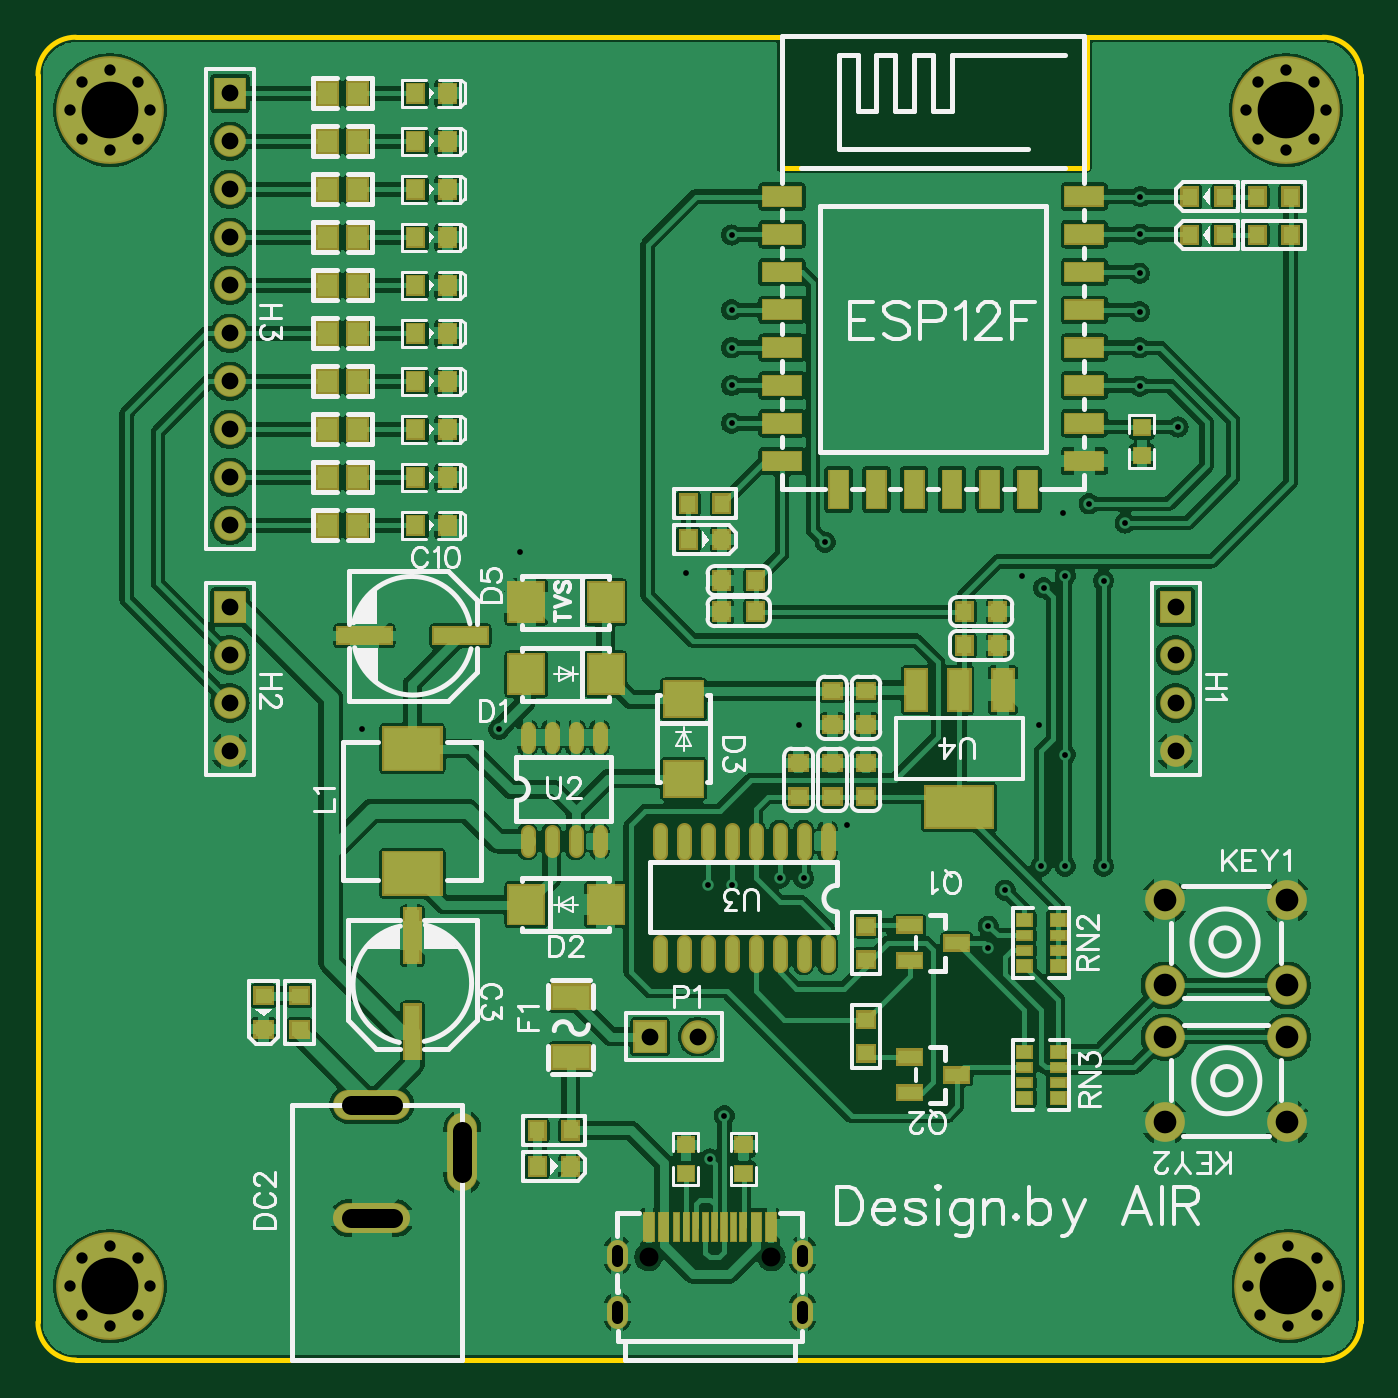
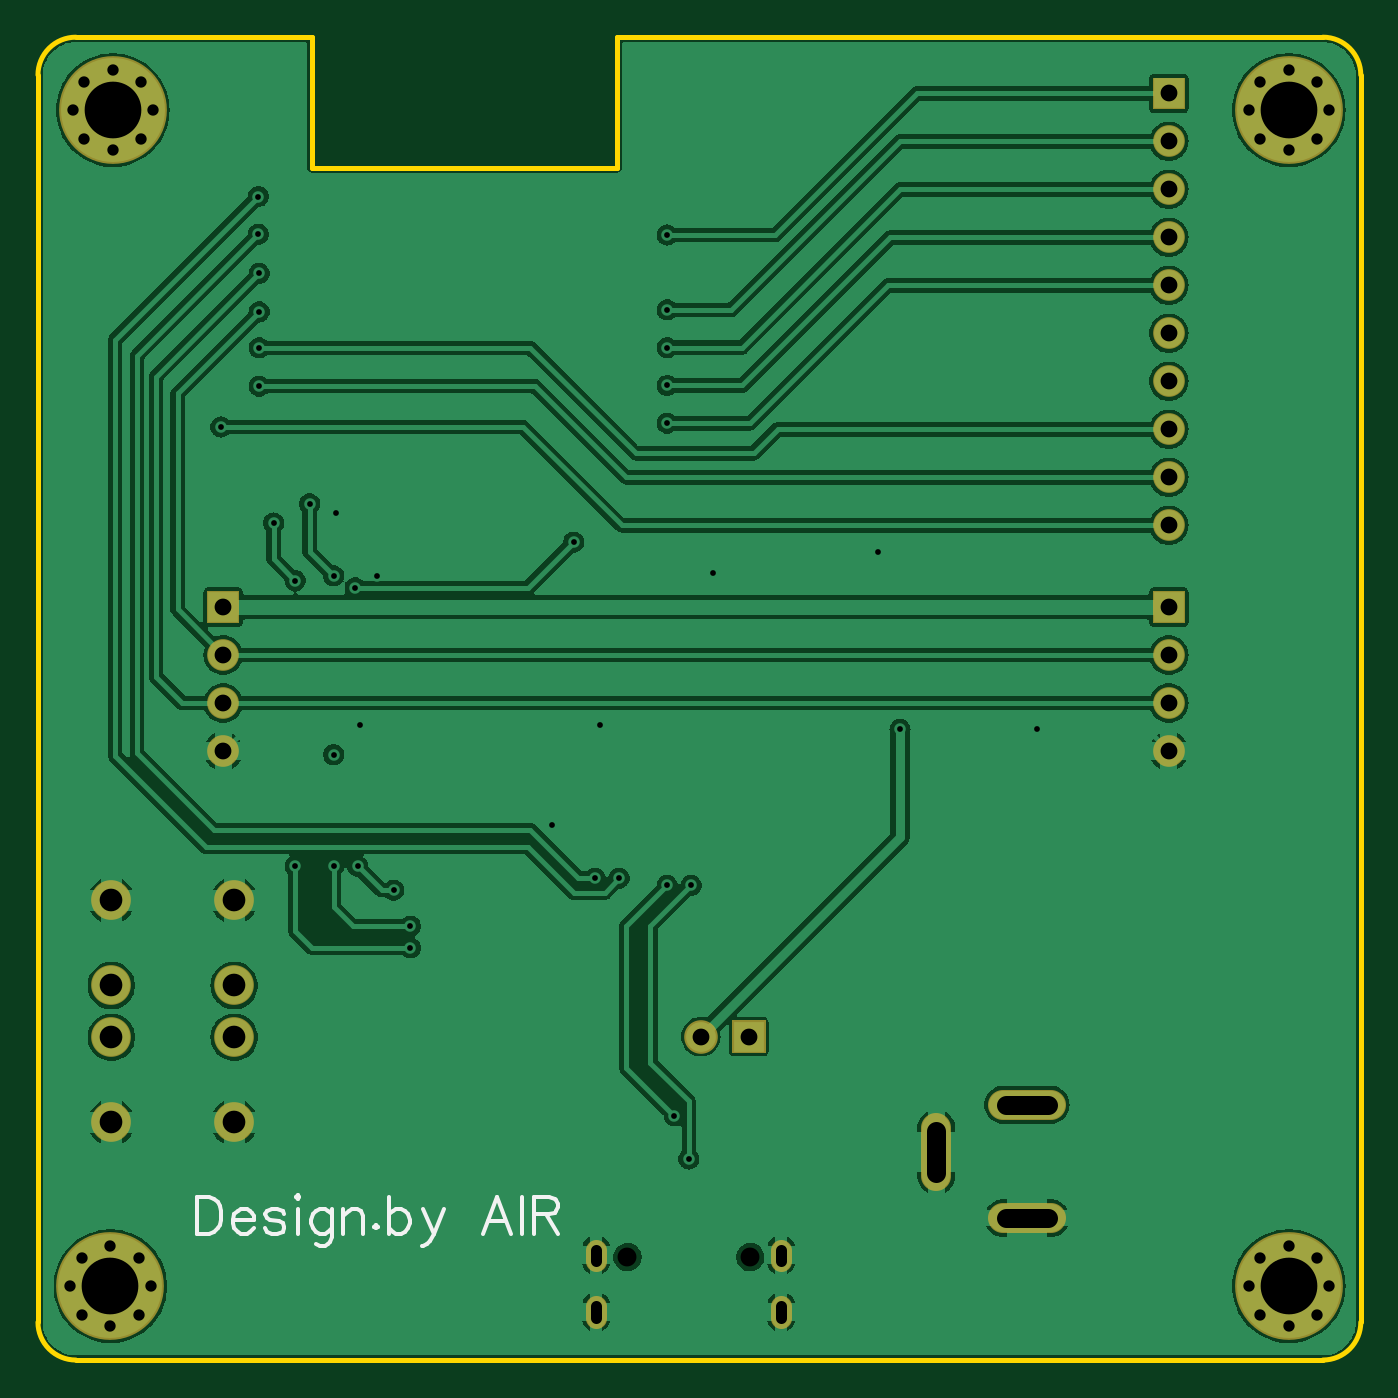
Circuit board: 10 layer files. Board 70.0 x 70.0 mm.
- outline: Gerber_BoardOutline.GKO (1007 bytes)
- bottom_copper: Gerber_BottomLayer.GBL (78459 bytes)
- bottom_silk: Gerber_BottomSilkLayer.GBO (3505 bytes)
- bottom_mask: Gerber_BottomSolderMaskLayer.GBS (2899 bytes)
- drill: Gerber_Drill_NPTH.DRL (304 bytes)
- drill: Gerber_Drill_PTH.DRL (2337 bytes)
- top_copper: Gerber_TopLayer.GTL (223247 bytes)
- paste: Gerber_TopPasteMaskLayer.GTP (17337 bytes)
- top_silk: Gerber_TopSilkLayer.GTO (41339 bytes)
- top_mask: Gerber_TopSolderMaskLayer.GTS (20181 bytes)

=== outline: Gerber_BoardOutline.GKO ===
G04 Layer: BoardOutline*
G04 EasyEDA v6.4.19.4, 2021-06-08T16:32:54+08:00*
G04 a09ed18009a84ab5a87bbd9c58a990bc,2444bf6f38dc4a26b464d521983d9d6f,10*
G04 Gerber Generator version 0.2*
G04 Scale: 100 percent, Rotated: No, Reflected: No *
G04 Dimensions in millimeters *
G04 leading zeros omitted , absolute positions ,4 integer and 5 decimal *
%FSLAX45Y45*%
%MOMM*%

%ADD10C,0.2540*%
D10*
X5272801Y2967400D02*
G01*
X5272801Y-3632598D01*
X2208339Y3167400D02*
G01*
X-1527200Y3167400D01*
X5072888Y3167379D02*
G01*
X3822700Y3167379D01*
X2208339Y3167400D02*
G01*
X2208339Y2476500D01*
X3822700Y2476500D01*
X3822700Y3167400D01*
X-1727200Y-3632598D02*
G01*
X-1727200Y2967400D01*
X5072799Y-3832600D02*
G01*
X-1527200Y-3832600D01*
G75*
G01*
X-1727200Y2967401D02*
G02*
X-1527200Y3167400I200000J0D01*
G75*
G01*
X-1527200Y-3832601D02*
G02*
X-1727200Y-3632599I0J200000D01*
G75*
G01*
X5272801Y-3632599D02*
G02*
X5072799Y-3832601I-199999J-2D01*
G75*
G01*
X5072799Y3167400D02*
G02*
X5272801Y2967401I3J-199999D01*

%LPD*%
M02*

=== bottom_copper: Gerber_BottomLayer.GBL (78459 bytes, source omitted) ===
=== bottom_silk: Gerber_BottomSilkLayer.GBO ===
G04 Layer: BottomSilkLayer*
G04 EasyEDA v6.4.19.4, 2021-06-08T16:32:54+08:00*
G04 a09ed18009a84ab5a87bbd9c58a990bc,2444bf6f38dc4a26b464d521983d9d6f,10*
G04 Gerber Generator version 0.2*
G04 Scale: 100 percent, Rotated: No, Reflected: No *
G04 Dimensions in millimeters *
G04 leading zeros omitted , absolute positions ,4 integer and 5 decimal *
%FSLAX45Y45*%
%MOMM*%

%ADD42C,0.2032*%

%LPD*%
D42*
X4432300Y-2970021D02*
G01*
X4432300Y-3163823D01*
X4432300Y-2970021D02*
G01*
X4367529Y-2970021D01*
X4339843Y-2979165D01*
X4321556Y-2997707D01*
X4312158Y-3016250D01*
X4303013Y-3043936D01*
X4303013Y-3089910D01*
X4312158Y-3117850D01*
X4321556Y-3136137D01*
X4339843Y-3154679D01*
X4367529Y-3163823D01*
X4432300Y-3163823D01*
X4242054Y-3089910D02*
G01*
X4131309Y-3089910D01*
X4131309Y-3071621D01*
X4140454Y-3053079D01*
X4149597Y-3043936D01*
X4168140Y-3034537D01*
X4195825Y-3034537D01*
X4214368Y-3043936D01*
X4232909Y-3062223D01*
X4242054Y-3089910D01*
X4242054Y-3108452D01*
X4232909Y-3136137D01*
X4214368Y-3154679D01*
X4195825Y-3163823D01*
X4168140Y-3163823D01*
X4149597Y-3154679D01*
X4131309Y-3136137D01*
X3968750Y-3062223D02*
G01*
X3977893Y-3043936D01*
X4005579Y-3034537D01*
X4033265Y-3034537D01*
X4060952Y-3043936D01*
X4070350Y-3062223D01*
X4060952Y-3080765D01*
X4042409Y-3089910D01*
X3996436Y-3099307D01*
X3977893Y-3108452D01*
X3968750Y-3126994D01*
X3968750Y-3136137D01*
X3977893Y-3154679D01*
X4005579Y-3163823D01*
X4033265Y-3163823D01*
X4060952Y-3154679D01*
X4070350Y-3136137D01*
X3907790Y-2970021D02*
G01*
X3898391Y-2979165D01*
X3889247Y-2970021D01*
X3898391Y-2960623D01*
X3907790Y-2970021D01*
X3898391Y-3034537D02*
G01*
X3898391Y-3163823D01*
X3717290Y-3034537D02*
G01*
X3717290Y-3182365D01*
X3726688Y-3210052D01*
X3735831Y-3219450D01*
X3754374Y-3228594D01*
X3782059Y-3228594D01*
X3800602Y-3219450D01*
X3717290Y-3062223D02*
G01*
X3735831Y-3043936D01*
X3754374Y-3034537D01*
X3782059Y-3034537D01*
X3800602Y-3043936D01*
X3818890Y-3062223D01*
X3828288Y-3089910D01*
X3828288Y-3108452D01*
X3818890Y-3136137D01*
X3800602Y-3154679D01*
X3782059Y-3163823D01*
X3754374Y-3163823D01*
X3735831Y-3154679D01*
X3717290Y-3136137D01*
X3656329Y-3034537D02*
G01*
X3656329Y-3163823D01*
X3656329Y-3071621D02*
G01*
X3628643Y-3043936D01*
X3610356Y-3034537D01*
X3582670Y-3034537D01*
X3564127Y-3043936D01*
X3554729Y-3071621D01*
X3554729Y-3163823D01*
X3484625Y-3117850D02*
G01*
X3493770Y-3126994D01*
X3484625Y-3136137D01*
X3475481Y-3126994D01*
X3484625Y-3117850D01*
X3414522Y-2970021D02*
G01*
X3414522Y-3163823D01*
X3414522Y-3062223D02*
G01*
X3395979Y-3043936D01*
X3377438Y-3034537D01*
X3349752Y-3034537D01*
X3331209Y-3043936D01*
X3312922Y-3062223D01*
X3303524Y-3089910D01*
X3303524Y-3108452D01*
X3312922Y-3136137D01*
X3331209Y-3154679D01*
X3349752Y-3163823D01*
X3377438Y-3163823D01*
X3395979Y-3154679D01*
X3414522Y-3136137D01*
X3233420Y-3034537D02*
G01*
X3178047Y-3163823D01*
X3122675Y-3034537D02*
G01*
X3178047Y-3163823D01*
X3196590Y-3200907D01*
X3214877Y-3219450D01*
X3233420Y-3228594D01*
X3242563Y-3228594D01*
X2845561Y-2970021D02*
G01*
X2919475Y-3163823D01*
X2845561Y-2970021D02*
G01*
X2771647Y-3163823D01*
X2891790Y-3099307D02*
G01*
X2799334Y-3099307D01*
X2710688Y-2970021D02*
G01*
X2710688Y-3163823D01*
X2649727Y-2970021D02*
G01*
X2649727Y-3163823D01*
X2649727Y-2970021D02*
G01*
X2566670Y-2970021D01*
X2538729Y-2979165D01*
X2529586Y-2988310D01*
X2520441Y-3006852D01*
X2520441Y-3025394D01*
X2529586Y-3043936D01*
X2538729Y-3053079D01*
X2566670Y-3062223D01*
X2649727Y-3062223D01*
X2584958Y-3062223D02*
G01*
X2520441Y-3163823D01*
M02*

=== bottom_mask: Gerber_BottomSolderMaskLayer.GBS ===
G04 Layer: BottomSolderMaskLayer*
G04 EasyEDA v6.4.19.4, 2021-06-08T16:32:54+08:00*
G04 a09ed18009a84ab5a87bbd9c58a990bc,2444bf6f38dc4a26b464d521983d9d6f,10*
G04 Gerber Generator version 0.2*
G04 Scale: 100 percent, Rotated: No, Reflected: No *
G04 Dimensions in millimeters *
G04 leading zeros omitted , absolute positions ,4 integer and 5 decimal *
%FSLAX45Y45*%
%MOMM*%

%ADD48C,1.1016*%
%ADD49C,1.6016*%
%ADD50C,0.8032*%
%ADD62C,1.6764*%
%ADD63C,5.7032*%
%ADD64C,2.1016*%
%ADD68C,1.7780*%

%LPD*%
D48*
X2318308Y-3547793D02*
G01*
X2318308Y-3607793D01*
X1339316Y-3547793D02*
G01*
X1339316Y-3607793D01*
X2318308Y-3247793D02*
G01*
X2318308Y-3307793D01*
X1339316Y-3247793D02*
G01*
X1339316Y-3307793D01*
D49*
X164396Y-3081299D02*
G01*
X-85603Y-3081299D01*
X164396Y-2481300D02*
G01*
X-85603Y-2481300D01*
X519404Y-2606286D02*
G01*
X519404Y-2856288D01*
G36*
X4208779Y68579D02*
G01*
X4208779Y236220D01*
X4376420Y236220D01*
X4376420Y68579D01*
G37*
D62*
G01*
X4292600Y-101600D03*
G01*
X4292600Y-355600D03*
G01*
X4292600Y-609600D03*
G36*
X-795020Y68579D02*
G01*
X-795020Y236220D01*
X-627379Y236220D01*
X-627379Y68579D01*
G37*
G01*
X-711200Y-101600D03*
G01*
X-711200Y-355600D03*
G01*
X-711200Y-609600D03*
G01*
X-711200Y584200D03*
G01*
X-711200Y838200D03*
G01*
X-711200Y1092200D03*
G01*
X-711200Y1346200D03*
G01*
X-711200Y1600200D03*
G01*
X-711200Y1854200D03*
G01*
X-711200Y2108200D03*
G01*
X-711200Y2362200D03*
G01*
X-711200Y2616200D03*
G36*
X-795020Y2786379D02*
G01*
X-795020Y2954020D01*
X-627379Y2954020D01*
X-627379Y2786379D01*
G37*
D63*
G01*
X-1346200Y-3441700D03*
D50*
G01*
X-1346200Y-3229203D03*
G01*
X-1346200Y-3654196D03*
G01*
X-1133703Y-3441700D03*
G01*
X-1558696Y-3441700D03*
G01*
X-1196187Y-3291712D03*
G01*
X-1496187Y-3591712D03*
G01*
X-1196187Y-3591712D03*
G01*
X-1496187Y-3291712D03*
D63*
G01*
X-1346200Y2781300D03*
D50*
G01*
X-1346200Y2993796D03*
G01*
X-1346200Y2568803D03*
G01*
X-1133703Y2781300D03*
G01*
X-1558696Y2781300D03*
G01*
X-1196187Y2931287D03*
G01*
X-1496187Y2631287D03*
G01*
X-1196187Y2631287D03*
G01*
X-1496187Y2931287D03*
D63*
G01*
X4876800Y2781300D03*
D50*
G01*
X4876800Y2993796D03*
G01*
X4876800Y2568803D03*
G01*
X5089296Y2781300D03*
G01*
X4664303Y2781300D03*
G01*
X5026812Y2931287D03*
G01*
X4726813Y2631287D03*
G01*
X5026812Y2631287D03*
G01*
X4726813Y2931287D03*
D63*
G01*
X4889500Y-3441700D03*
D50*
G01*
X4889500Y-3229203D03*
G01*
X4889500Y-3654196D03*
G01*
X5101996Y-3441700D03*
G01*
X4677003Y-3441700D03*
G01*
X5039512Y-3291712D03*
G01*
X4739513Y-3591712D03*
G01*
X5039512Y-3591712D03*
G01*
X4739513Y-3291712D03*
D64*
G01*
X4234306Y-1400606D03*
G01*
X4884293Y-1400606D03*
G01*
X4884293Y-1850593D03*
G01*
X4234306Y-1850593D03*
G01*
X4884293Y-2574493D03*
G01*
X4234306Y-2574493D03*
G01*
X4234306Y-2124506D03*
G01*
X4884293Y-2124506D03*
G36*
X1422400Y-2209800D02*
G01*
X1422400Y-2032000D01*
X1600200Y-2032000D01*
X1600200Y-2209800D01*
G37*
D68*
G01*
X1765300Y-2120900D03*
M02*

=== drill: Gerber_Drill_NPTH.DRL ===
M48
METRIC,LZ,000.000
;FILE_FORMAT=3:3
;TYPE=NON_PLATED
;Layer: Drill NPTH
;EasyEDA v6.4.19.4, 2021-06-08T16:32:54+08:00
;a09ed18009a84ab5a87bbd9c58a990bc,2444bf6f38dc4a26b464d521983d9d6f,10
;Gerber Generator version 0.2
;Holesize 1 = 1.000 mm
T01C1.000
%
G05
G90
T01
X021538Y-032878
X015038Y-032878
M30

=== drill: Gerber_Drill_PTH.DRL ===
M48
METRIC,LZ,000.000
;FILE_FORMAT=3:3
;TYPE=PLATED
;Layer: Drill PTH
;EasyEDA v6.4.19.4, 2021-06-08T16:32:54+08:00
;a09ed18009a84ab5a87bbd9c58a990bc,2444bf6f38dc4a26b464d521983d9d6f,10
;Gerber Generator version 0.2
;Holesize 1 = 0.305 mm
T01C0.305
;Holesize 2 = 0.600 mm
T02C0.600
;Holesize 3 = 0.889 mm
T03C0.889
;Holesize 4 = 1.000 mm
T04C1.000
;Holesize 5 = 1.200 mm
T05C1.200
;Holesize 6 = 3.000 mm
T06C3.000
%
G05
G90
T01
X019050Y-025400
X018288Y-027686
X019431Y-013208
X018161Y-013208
X007112Y-004953
X019431Y011245
X019431Y013245
X019431Y015245
X019431Y017245
X019431Y021209
X-000127Y-004953
X021971Y-012827
X023241Y-012827
X041067Y023242
X041067Y021245
X041021Y019177
X041021Y017145
X041021Y015240
X041021Y013208
X043053Y011049
X040259Y005969
X038354Y006985
X037084Y003175
X039116Y002921
X037084Y-012192
X039116Y-012192
X033020Y-016510
X033020Y-015367
X035687Y-004699
X022987Y-004699
X017018Y003302
X008255Y004445
X036957Y006477
X034798Y003175
X033909Y-013462
X037084Y-006286
X035814Y-012192
X035941Y002540
X024384Y004953
X025527Y-010033
T02
X023183Y-036078G85X023183Y-035478
X013393Y-036078G85X013393Y-035478
X023183Y-033078G85X023183Y-032478
X013393Y-033078G85X013393Y-032478
X-013462Y-032292
X-013462Y-036542
X-011337Y-034417
X-015587Y-034417
X-011962Y-032917
X-014962Y-035917
X-011962Y-035917
X-014962Y-032917
X-013462Y029938
X-013462Y025688
X-011337Y027813
X-015587Y027813
X-011962Y029313
X-014962Y026313
X-011962Y026313
X-014962Y029313
X048768Y029938
X048768Y025688
X050893Y027813
X046643Y027813
X050268Y029313
X047268Y026313
X050268Y026313
X047268Y029313
X048895Y-032292
X048895Y-036542
X051020Y-034417
X046770Y-034417
X050395Y-032917
X047395Y-035917
X050395Y-035917
X047395Y-032917
T03
X042926Y001524
X042926Y-001016
X042926Y-003556
X042926Y-006096
X-007112Y001524
X-007112Y-001016
X-007112Y-003556
X-007112Y-006096
X-007112Y005842
X-007112Y008382
X-007112Y010922
X-007112Y013462
X-007112Y016002
X-007112Y018542
X-007112Y021082
X-007112Y023622
X-007112Y026162
X-007112Y028702
X015113Y-021209
X017653Y-021209
T04
X001494Y-030813G85X-000706Y-030813
X001494Y-024813G85X-000706Y-024813
X005194Y-026213G85X005194Y-028413
T05
X042343Y-014006
X048843Y-014006
X048843Y-018506
X042343Y-018506
X048843Y-025745
X042343Y-025745
X042343Y-021245
X048843Y-021245
T06
X-013462Y-034417
X-013462Y027813
X048768Y027813
X048895Y-034417
M30

=== top_copper: Gerber_TopLayer.GTL (223247 bytes, source omitted) ===
=== paste: Gerber_TopPasteMaskLayer.GTP (17337 bytes, source omitted) ===
=== top_silk: Gerber_TopSilkLayer.GTO (41339 bytes, source omitted) ===
=== top_mask: Gerber_TopSolderMaskLayer.GTS (20181 bytes, source omitted) ===
